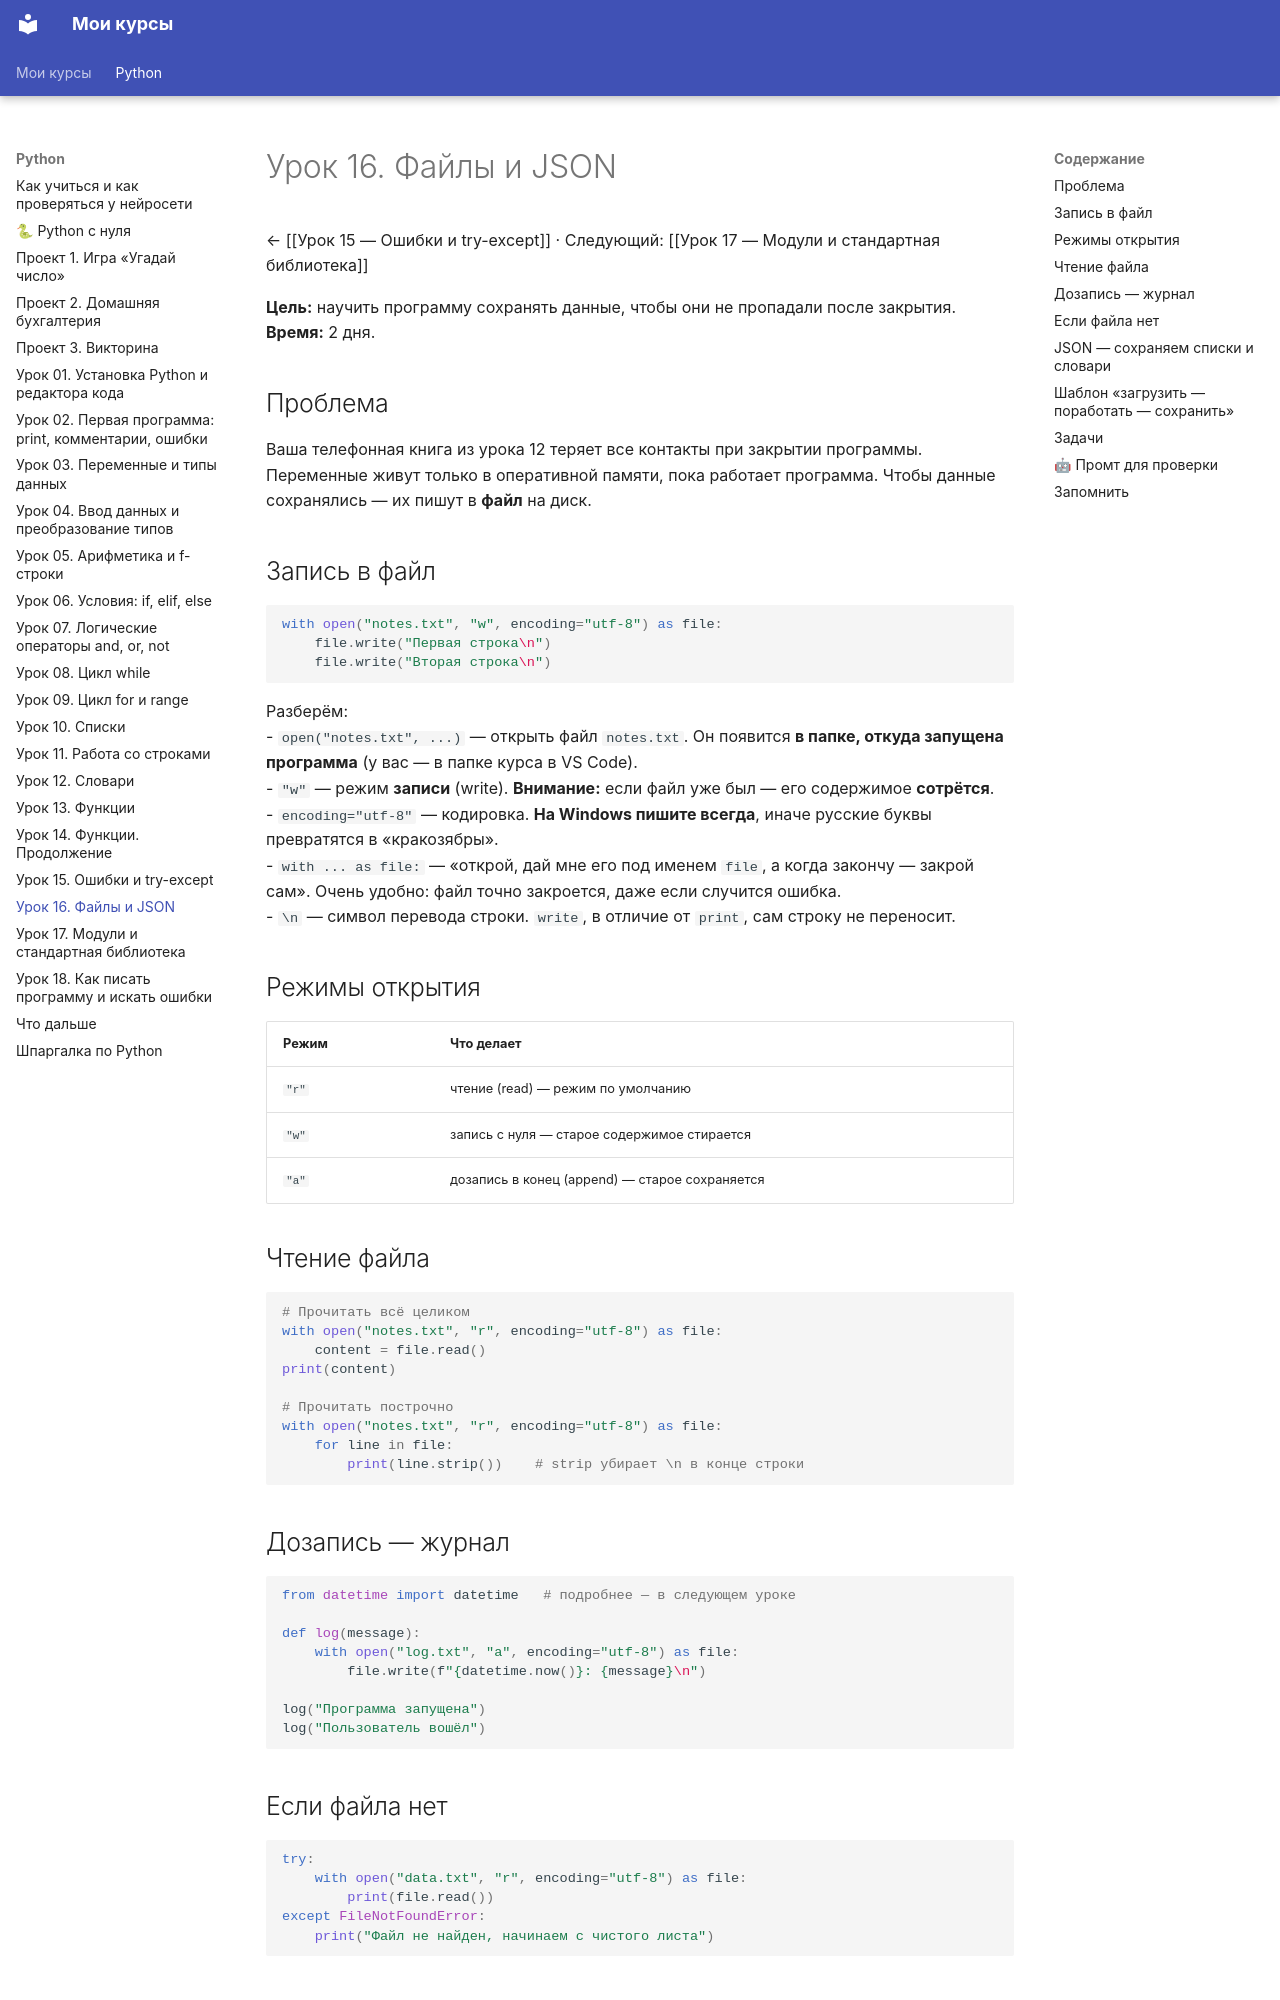

repository: ib11ib/courses · page: python/Урок 16 — Файлы и JSON/index.html · generator: mkdocs

---
tags: [python, курс, урок]
урок: 16
---
# Урок 16. Файлы и JSON

← [[Урок 15 — Ошибки и try-except]] · Следующий: [[Урок 17 — Модули и стандартная библиотека]]

**Цель:** научить программу сохранять данные, чтобы они не пропадали после закрытия.
**Время:** 2 дня.

## Проблема

Ваша телефонная книга из урока 12 теряет все контакты при закрытии программы. Переменные живут только в оперативной памяти, пока работает программа. Чтобы данные сохранялись — их пишут в **файл** на диск.

## Запись в файл

```python
with open("notes.txt", "w", encoding="utf-8") as file:
    file.write("Первая строка\n")
    file.write("Вторая строка\n")
```

Разберём:
- `open("notes.txt", ...)` — открыть файл `notes.txt`. Он появится **в папке, откуда запущена программа** (у вас — в папке курса в VS Code).
- `"w"` — режим **записи** (write). **Внимание:** если файл уже был — его содержимое **сотрётся**.
- `encoding="utf-8"` — кодировка. **На Windows пишите всегда**, иначе русские буквы превратятся в «кракозябры».
- `with ... as file:` — «открой, дай мне его под именем `file`, а когда закончу — закрой сам». Очень удобно: файл точно закроется, даже если случится ошибка.
- `\n` — символ перевода строки. `write`, в отличие от `print`, сам строку не переносит.

## Режимы открытия

| Режим | Что делает |
|---|---|
| `"r"` | чтение (read) — режим по умолчанию |
| `"w"` | запись с нуля — старое содержимое стирается |
| `"a"` | дозапись в конец (append) — старое сохраняется |

## Чтение файла

```python
# Прочитать всё целиком
with open("notes.txt", "r", encoding="utf-8") as file:
    content = file.read()
print(content)

# Прочитать построчно
with open("notes.txt", "r", encoding="utf-8") as file:
    for line in file:
        print(line.strip())    # strip убирает \n в конце строки
```

## Дозапись — журнал

```python
from datetime import datetime   # подробнее — в следующем уроке

def log(message):
    with open("log.txt", "a", encoding="utf-8") as file:
        file.write(f"{datetime.now()}: {message}\n")

log("Программа запущена")
log("Пользователь вошёл")
```

## Если файла нет

```python
try:
    with open("data.txt", "r", encoding="utf-8") as file:
        print(file.read())
except FileNotFoundError:
    print("Файл не найден, начинаем с чистого листа")
```
